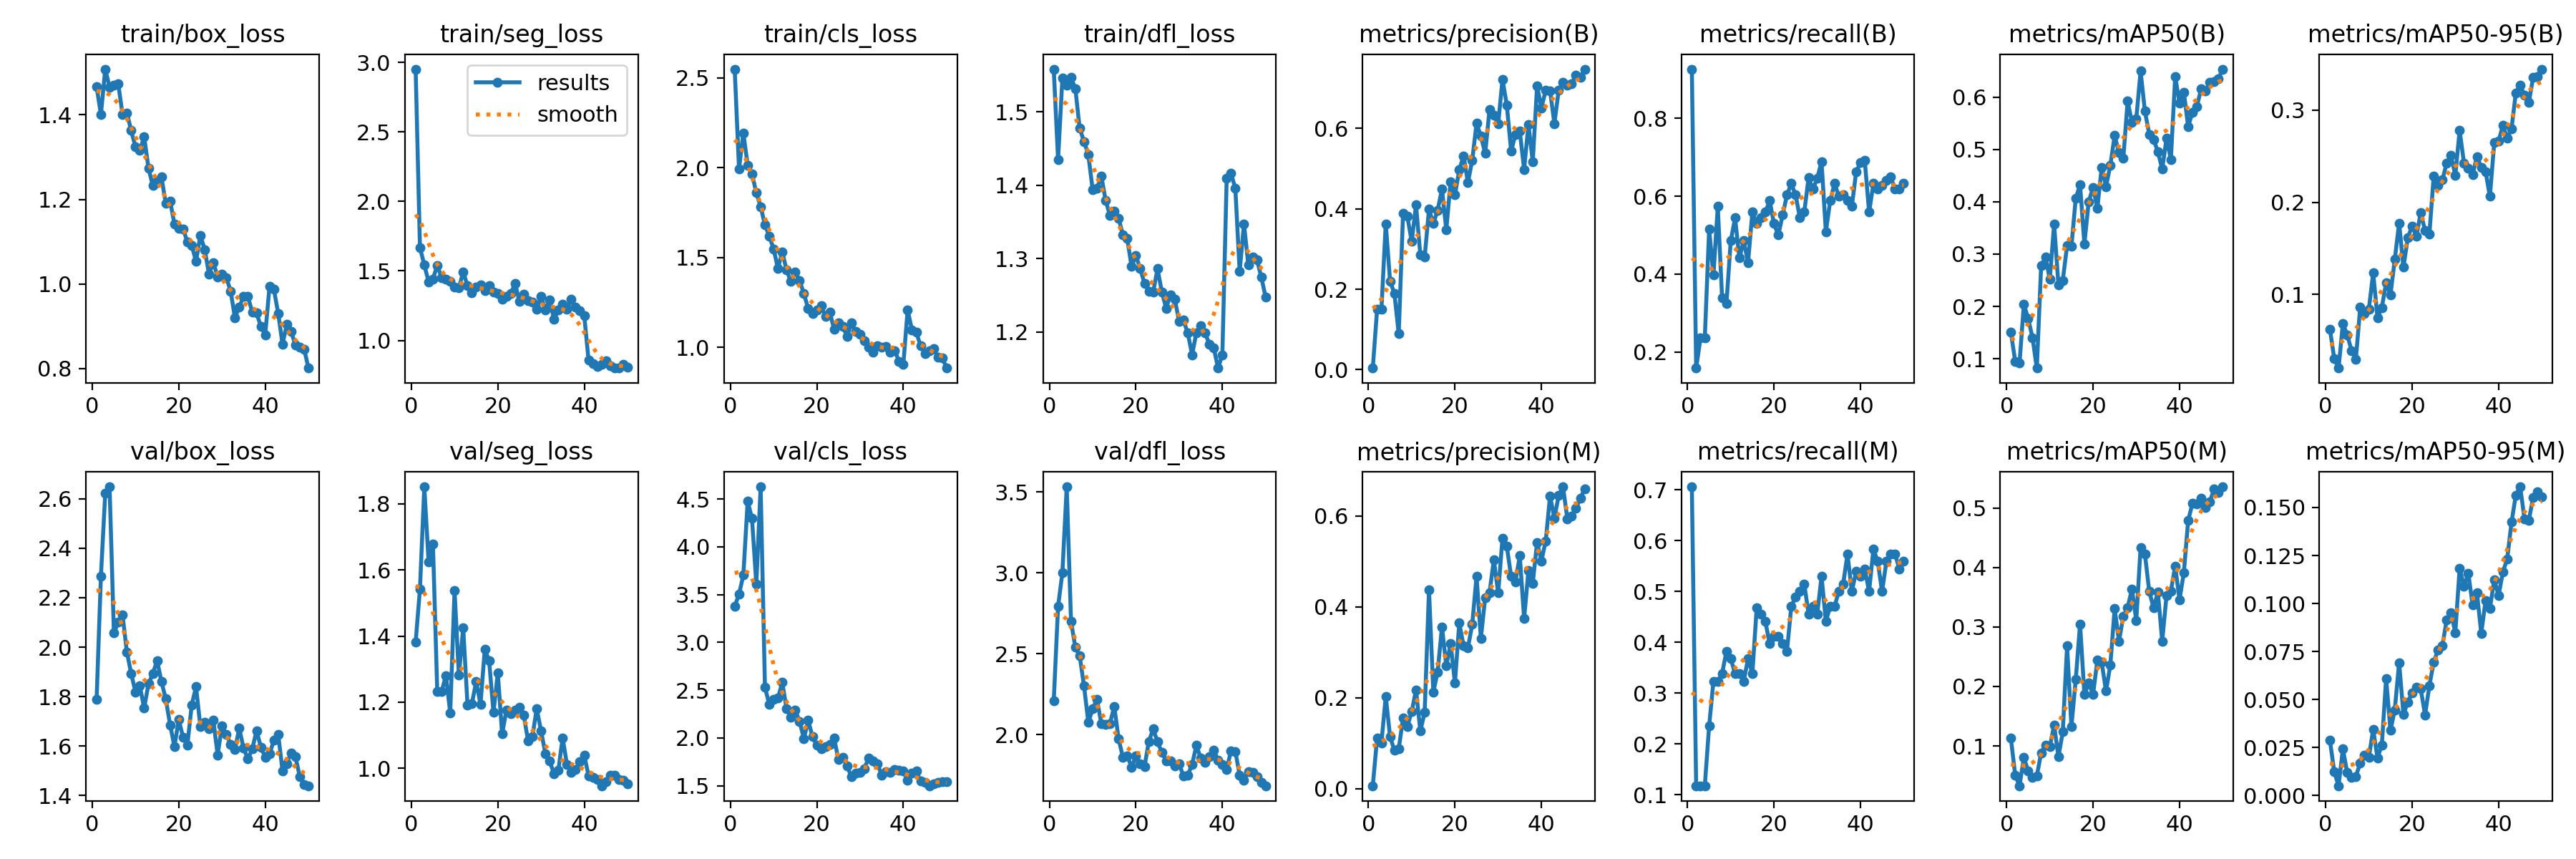

The data file committed next to this chart (first rows):
epoch, time, train/box_loss, train/seg_loss, train/cls_loss, train/dfl_loss, metrics/precision(B), metrics/recall(B), metrics/mAP50(B), metrics/mAP50-95(B), metrics/precision(M), metrics/recall(M), metrics/mAP50(M), metrics/mAP50-95(M), val/box_loss, val/seg_loss, val/cls_loss, val/dfl_loss, lr/pg0, lr/pg1, lr/pg2
1, 10.25, 1.467, 2.951, 2.548, 1.558, 0.00396, 0.9265, 0.1502, 0.06213, 0.00624, 0.7059, 0.1128, 0.02871, 1.788, 1.382, 3.377, 2.207, 0.00062, 0.00062, 0.00062
2, 14.43, 1.401, 1.668, 1.993, 1.435, 0.15, 0.1583, 0.09509, 0.03032, 0.1115, 0.1177, 0.05082, 0.01238, 2.288, 1.542, 3.504, 2.792, 0.001235, 0.001235, 0.001235
3, 18.76, 1.508, 1.543, 2.192, 1.546, 0.1506, 0.2353, 0.0915, 0.02003, 0.1009, 0.1177, 0.03305, 0.00512, 2.622, 1.851, 3.704, 3, 0.001825, 0.001825, 0.001825
4, 22.98, 1.466, 1.422, 2.014, 1.536, 0.3629, 0.2353, 0.2043, 0.06865, 0.2025, 0.1177, 0.08035, 0.02426, 2.649, 1.624, 4.477, 3.531, 0.001881, 0.001881, 0.001881
5, 27.02, 1.471, 1.442, 1.965, 1.547, 0.22, 0.5147, 0.1769, 0.05596, 0.1143, 0.2353, 0.05789, 0.01193, 2.058, 1.678, 4.298, 2.698, 0.001842, 0.001842, 0.001842
6, 31.06, 1.474, 1.54, 1.86, 1.532, 0.1895, 0.3971, 0.1401, 0.03913, 0.08384, 0.3235, 0.04751, 0.00939, 2.1, 1.232, 3.612, 2.538, 0.001802, 0.001802, 0.001802
7, 34.98, 1.401, 1.452, 1.783, 1.478, 0.08905, 0.5735, 0.08208, 0.02964, 0.08737, 0.3235, 0.04948, 0.01001, 2.13, 1.232, 4.628, 2.485, 0.001762, 0.001762, 0.001762
8, 39.09, 1.405, 1.442, 1.681, 1.46, 0.3882, 0.3382, 0.2778, 0.08596, 0.1547, 0.3382, 0.08854, 0.0169, 1.981, 1.281, 2.53, 2.301, 0.001723, 0.001723, 0.001723
9, 43.26, 1.363, 1.423, 1.619, 1.442, 0.3809, 0.3235, 0.2941, 0.07909, 0.1368, 0.3824, 0.1014, 0.02089, 1.893, 1.168, 2.351, 2.076, 0.001683, 0.001683, 0.001683
10, 47.13, 1.324, 1.385, 1.547, 1.394, 0.3186, 0.4853, 0.252, 0.08405, 0.1697, 0.3676, 0.09865, 0.01992, 1.818, 1.538, 2.404, 2.158, 0.001644, 0.001644, 0.001644
11, 51.07, 1.316, 1.378, 1.439, 1.396, 0.4094, 0.5441, 0.357, 0.1233, 0.2167, 0.3382, 0.1348, 0.03449, 1.843, 1.281, 2.416, 2.216, 0.001604, 0.001604, 0.001604
12, 55.23, 1.348, 1.493, 1.531, 1.413, 0.2852, 0.4412, 0.2413, 0.07459, 0.1264, 0.3382, 0.0818, 0.01957, 1.754, 1.425, 2.58, 2.068, 0.001564, 0.001564, 0.001564
13, 59.31, 1.274, 1.392, 1.429, 1.379, 0.2799, 0.4853, 0.2498, 0.08575, 0.1679, 0.3235, 0.1238, 0.02634, 1.852, 1.19, 2.304, 2.061, 0.001525, 0.001525, 0.001525
14, 63.83, 1.232, 1.345, 1.365, 1.359, 0.3988, 0.4293, 0.3163, 0.1126, 0.4368, 0.3676, 0.2679, 0.06093, 1.893, 1.195, 2.215, 2.069, 0.001485, 0.001485, 0.001485
15, 67.92, 1.246, 1.382, 1.419, 1.365, 0.3632, 0.5588, 0.3144, 0.09941, 0.212, 0.3382, 0.1325, 0.03392, 1.946, 1.262, 2.29, 2.173, 0.001446, 0.001446, 0.001446
16, 72.39, 1.253, 1.399, 1.371, 1.355, 0.3967, 0.5294, 0.4065, 0.138, 0.2568, 0.4676, 0.2115, 0.04469, 1.86, 1.194, 2.174, 1.973, 0.001406, 0.001406, 0.001406
17, 76.33, 1.19, 1.361, 1.299, 1.332, 0.4493, 0.5441, 0.4323, 0.1775, 0.3559, 0.4559, 0.3051, 0.06922, 1.791, 1.361, 1.992, 1.859, 0.001366, 0.001366, 0.001366
18, 80.42, 1.197, 1.393, 1.215, 1.327, 0.348, 0.5588, 0.3196, 0.1294, 0.2699, 0.4412, 0.1864, 0.0423, 1.686, 1.325, 2.182, 1.869, 0.001327, 0.001327, 0.001327
19, 86.51, 1.142, 1.347, 1.189, 1.29, 0.4678, 0.5882, 0.4005, 0.1613, 0.3195, 0.3971, 0.2056, 0.04871, 1.598, 1.169, 2.011, 1.797, 0.001287, 0.001287, 0.001287
20, 90.33, 1.131, 1.339, 1.206, 1.304, 0.4344, 0.5294, 0.4272, 0.1741, 0.2321, 0.4118, 0.1865, 0.05351, 1.707, 1.289, 1.92, 1.866, 0.001248, 0.001248, 0.001248
21, 94.59, 1.131, 1.297, 1.233, 1.286, 0.497, 0.5, 0.388, 0.1633, 0.3643, 0.4118, 0.2438, 0.05648, 1.635, 1.104, 1.886, 1.817, 0.001208, 0.001208, 0.001208
22, 98.99, 1.099, 1.317, 1.171, 1.266, 0.5319, 0.5516, 0.4654, 0.1887, 0.3141, 0.3971, 0.2407, 0.05555, 1.605, 1.176, 1.905, 1.802, 0.001168, 0.001168, 0.001168
23, 103.4, 1.091, 1.336, 1.194, 1.256, 0.4652, 0.6029, 0.4291, 0.1693, 0.3094, 0.3824, 0.1921, 0.04193, 1.766, 1.165, 1.933, 1.958, 0.001129, 0.001129, 0.001129
24, 110.2, 1.054, 1.411, 1.1, 1.255, 0.5209, 0.6323, 0.4698, 0.1655, 0.3614, 0.4706, 0.2359, 0.05723, 1.84, 1.177, 1.997, 2.034, 0.001089, 0.001089, 0.001089
25, 115.5, 1.115, 1.28, 1.134, 1.286, 0.6123, 0.6029, 0.527, 0.2283, 0.467, 0.4896, 0.3305, 0.06948, 1.679, 1.184, 1.77, 1.954, 0.00105, 0.00105, 0.00105
26, 123, 1.082, 1.331, 1.115, 1.255, 0.5807, 0.5441, 0.4941, 0.2184, 0.3304, 0.5, 0.2761, 0.0759, 1.695, 1.162, 1.797, 1.89, 0.00101, 0.00101, 0.00101
27, 128.9, 1.024, 1.284, 1.06, 1.233, 0.5382, 0.5588, 0.483, 0.2242, 0.4205, 0.5147, 0.3178, 0.07799, 1.671, 1.083, 1.706, 1.838, 0.0009704, 0.0009704, 0.0009704
28, 133.1, 1.051, 1.277, 1.135, 1.251, 0.647, 0.6471, 0.5925, 0.2427, 0.4309, 0.4559, 0.3327, 0.09136, 1.704, 1.096, 1.592, 1.836, 0.0009308, 0.0009308, 0.0009308
29, 137.2, 1.017, 1.225, 1.086, 1.245, 0.6321, 0.6177, 0.5522, 0.2507, 0.5031, 0.4706, 0.3634, 0.09513, 1.564, 1.18, 1.631, 1.807, 0.0008912, 0.0008912, 0.0008912
30, 141, 1.023, 1.316, 1.072, 1.215, 0.6108, 0.6463, 0.5589, 0.2295, 0.4302, 0.4551, 0.3109, 0.0849, 1.682, 1.114, 1.637, 1.82, 0.0008516, 0.0008516, 0.0008516
31, 144.9, 1.015, 1.222, 1.036, 1.216, 0.7222, 0.6882, 0.6497, 0.2781, 0.5514, 0.5294, 0.4334, 0.1183, 1.646, 1.045, 1.68, 1.742, 0.000812, 0.000812, 0.000812
32, 148.8, 0.9831, 1.29, 0.9997, 1.199, 0.6576, 0.5084, 0.5732, 0.2427, 0.5329, 0.4412, 0.4225, 0.1089, 1.608, 1.022, 1.792, 1.748, 0.0007724, 0.0007724, 0.0007724
33, 152.8, 0.9198, 1.151, 0.9722, 1.169, 0.5437, 0.5882, 0.5292, 0.2369, 0.4664, 0.4706, 0.3598, 0.1158, 1.587, 0.9835, 1.755, 1.815, 0.0007328, 0.0007328, 0.0007328
34, 156.7, 0.9458, 1.22, 1.009, 1.199, 0.5851, 0.6323, 0.5194, 0.2301, 0.4549, 0.4706, 0.3322, 0.09928, 1.672, 0.9938, 1.732, 1.932, 0.0006932, 0.0006932, 0.0006932
35, 160.7, 0.9705, 1.262, 1, 1.209, 0.5932, 0.6004, 0.4958, 0.2497, 0.5122, 0.5, 0.3582, 0.1056, 1.591, 1.092, 1.609, 1.854, 0.0006536, 0.0006536, 0.0006536
36, 164.9, 0.97, 1.222, 1.005, 1.199, 0.4981, 0.6029, 0.4623, 0.2381, 0.3741, 0.5147, 0.2761, 0.08447, 1.548, 1.012, 1.648, 1.827, 0.000614, 0.000614, 0.000614
37, 169.1, 0.9336, 1.296, 0.9738, 1.184, 0.6091, 0.5882, 0.5216, 0.2333, 0.4794, 0.5735, 0.3528, 0.1017, 1.588, 0.9877, 1.641, 1.864, 0.0005744, 0.0005744, 0.0005744
38, 173, 0.931, 1.242, 0.9821, 1.179, 0.5178, 0.5735, 0.4811, 0.2064, 0.452, 0.5, 0.3602, 0.09742, 1.662, 0.9974, 1.671, 1.904, 0.0005348, 0.0005348, 0.0005348
39, 177, 0.8996, 1.212, 0.922, 1.151, 0.7054, 0.6618, 0.6395, 0.2647, 0.5419, 0.5393, 0.4023, 0.1124, 1.595, 1.021, 1.659, 1.84, 0.0004952, 0.0004952, 0.0004952
40, 180.9, 0.8801, 1.177, 0.9038, 1.169, 0.6514, 0.6871, 0.5892, 0.2662, 0.5009, 0.5294, 0.3458, 0.1041, 1.556, 1.039, 1.652, 1.813, 0.0004556, 0.0004556, 0.0004556
41, 204.7, 0.995, 0.8566, 1.207, 1.41, 0.6946, 0.6912, 0.6098, 0.2835, 0.5451, 0.5441, 0.391, 0.1164, 1.568, 0.9776, 1.553, 1.783, 0.000416, 0.000416, 0.000416
42, 208.7, 0.9877, 0.8329, 1.096, 1.417, 0.6942, 0.5588, 0.5439, 0.2695, 0.6437, 0.5, 0.4787, 0.1232, 1.623, 0.9722, 1.628, 1.9, 0.0003764, 0.0003764, 0.0003764
43, 212.6, 0.9304, 0.8138, 1.084, 1.396, 0.612, 0.6323, 0.5712, 0.2801, 0.595, 0.5835, 0.5078, 0.1424, 1.647, 0.9666, 1.652, 1.895, 0.0003368, 0.0003368, 0.0003368
44, 216.3, 0.8579, 0.8259, 1.007, 1.283, 0.6955, 0.6177, 0.582, 0.319, 0.6447, 0.5588, 0.5066, 0.1565, 1.501, 0.9475, 1.546, 1.75, 0.0002972, 0.0002972, 0.0002972
45, 220, 0.9043, 0.8517, 0.9643, 1.347, 0.7151, 0.6276, 0.6157, 0.327, 0.6639, 0.5, 0.516, 0.1608, 1.53, 0.9594, 1.531, 1.716, 0.0002576, 0.0002576, 0.0002576
46, 223.8, 0.8871, 0.8153, 0.9814, 1.292, 0.7078, 0.6413, 0.6114, 0.3162, 0.5933, 0.5588, 0.5011, 0.144, 1.573, 0.9788, 1.499, 1.771, 0.000218, 0.000218, 0.000218
47, 227.6, 0.8555, 0.8014, 0.9925, 1.302, 0.7103, 0.649, 0.629, 0.3082, 0.5999, 0.5735, 0.5101, 0.1433, 1.557, 0.9788, 1.517, 1.765, 0.0001784, 0.0001784, 0.0001784
48, 231.3, 0.8508, 0.8035, 0.945, 1.298, 0.7333, 0.6177, 0.6294, 0.3357, 0.6171, 0.5735, 0.5321, 0.1552, 1.476, 0.967, 1.532, 1.738, 0.0001388, 0.0001388, 0.0001388
49, 235, 0.8463, 0.8267, 0.9425, 1.275, 0.727, 0.6177, 0.6358, 0.3362, 0.6383, 0.5441, 0.5262, 0.158, 1.444, 0.9635, 1.541, 1.704, 9.92e-05, 9.92e-05, 9.92e-05
50, 238.8, 0.8012, 0.8073, 0.8842, 1.248, 0.7475, 0.6323, 0.6538, 0.3446, 0.6597, 0.5588, 0.5355, 0.1554, 1.44, 0.9542, 1.539, 1.683, 5.96e-05, 5.96e-05, 5.96e-05
